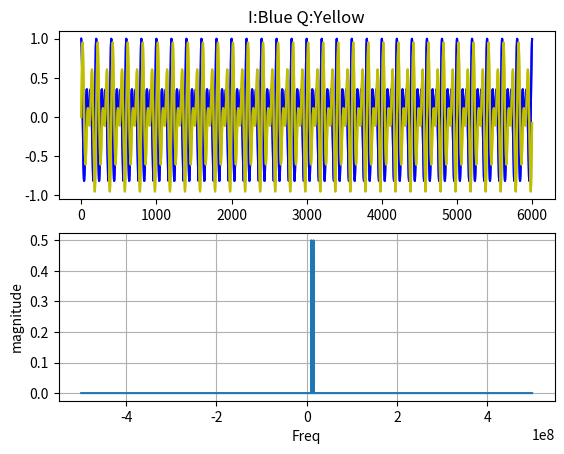

The matplotlib source for this figure:
######################################################################
#### Rohde & Schwarz Single tone generation
######################################################################
####
#### This program will test various baseband analysis input types.  
####
#### Modified by Martin C Lim
#### Revision: V0.1
#### Date    : 2017.10.04
####
#### 171004 MCL Created first version
####
#######################################
#### User Input
#######################################

#######################################
#### Code Begin
#######################################
import matplotlib.pyplot as plt
import numpy as np

class CWGen_Class:
   def __init__(self):
      self.maxAmpl = 1.0;                 #clipping value
      self.OverSamp = 100;                 #Oversampling
      self.FC1 = 10.0e6;                  #Tone1,Hz
      self.FC2 = 15.0e6;                   #Tone2,Hz
      self.NumPeriods = 60                #Number of Periods
      self.fBeta = 0;                     #Filter Beta
      self.IQlen = 0;                     #IQ Length
      self.IQpoints = 0;                  #Display points
   def __str__(self):
      OutStr = 'maxAmpl    : %5.2f\n'%self.maxAmpl +\
               'OverSamp   : %5.2f\n'%self.OverSamp +\
               'FC1        : %5.2f\n'%self.FC1 +\
               'FC2        : %5.2f\n'%self.FC2 +\
               'NumPeriods : %5.2f\n'%self.NumPeriods +\
               'fBeta      : %5.2f\n'%self.fBeta 
      return OutStr

   def Gen2Tone(self):
      ### I:Cos Q:Sin  -Frq:Nul +Frq:Pos 1.000 Normal Case
      ### I:Sin Q:Cos  -Frq:Neg +Frq:Nul 1.500
      ### I:Cos Q:Zer  -Frq:Pos +Frq:Pos 0.500
      ### I:Sin Q:Zer  -Frq:Neg +Frq:Neg 0.015
      ### I:Zer Q:Sin  -Frq:Neg +Frq:Pos 0.500
      ### I:Zer Q:Cos  -Frq:Neg +Frq:Pos 0.015

      Fs = self.OverSamp*(self.FC1);               #Sampling Frequency
      StopTime = self.NumPeriods/self.FC1;         #Waveforms
      dt = 1/Fs;                                   #seconds per sample
      t = np.arange(0,StopTime,dt);                #create time array
      t = np.linspace(0,StopTime,num=self.OverSamp*self.NumPeriods, endpoint=False);   #Create time array
      I1_Ch = 0.5 * np.cos(2*np.pi*self.FC1*t);
      Q1_Ch = 0.5 * np.sin(2*np.pi*self.FC1*t);
      I2_Ch = 0.5 * np.cos(2*np.pi*self.FC2*t);
      Q2_Ch = 0.5 * np.sin(2*np.pi*self.FC2*t);
      I_Ch = I1_Ch + I2_Ch
      Q_Ch = Q1_Ch + Q2_Ch
      self.IQlen = len(t)
      
      self.WvWrite(Fs,I_Ch,Q_Ch)
      print("CWGen: %d Samples @ %.0fMHz FFT res:%f kHz"%(len(I_Ch),Fs/1e6, Fs/(self.IQlen*1e3)))
      print("CWGen: %.3fMHz %.3fMHz tones generated"%(self.FC1/1e6,self.FC2/1e6))
      print("CWGen: %.2f %.2f Oversample"%(Fs/self.FC1,Fs/self.FC2))
      try:
         self.GUI_Element.insert(0,"CWGen")
         self.GUI_Object.update()
      except:
         pass
      self.FFT_IQ(Fs, I_Ch, Q_Ch)

   def Gen_FM(self):
      ### Source:   https://gist.github.com/fedden/d06cd490fcceab83952619311556044a
      Fs = self.OverSamp*(self.FC1);               #Sampling Frequency
      modulator_freq = self.FC2
      carrier_freq = self.FC1
      modulation_index = 1.0

      time = np.arange(44100.0) / 44100.0
      modulator = np.sin(2.0 * np.pi * modulator_freq * time) * modulation_index
      carrier = np.sin(2.0 * np.pi * carrier_freq * time)
      I_product = np.zeros_like(modulator)
      Q_product = np.zeros_like(modulator)

      for i, t in enumerate(time):
          I_product[i] = np.cos(2. * np.pi * (carrier_freq * t + modulator[i]))
          Q_product[i] = np.sin(2. * np.pi * (carrier_freq * t + modulator[i]))
          
      self.WvWrite(Fs,I_product,Q_product)
   
   def WvWrite(self,Fs, I_Ch, Q_Ch):
      fot = open("CreateWv.env", 'w')
      fot.write("#################################\n")
      fot.write("### CWGen Waveform\n")
      fot.write("###    Oversampling: %d\n"%self.OverSamp)
      fot.write("###    Tone1 Freq  : %.3f\n"%self.FC1)
      fot.write("###    Tone2 Freq  : %.3f\n"%self.FC2)
      fot.write("###    Cycles      : %d\n"%self.NumPeriods)
      fot.write("###\n")
      fot.write("#CWGen.py:%dx Oversampled %.0fHz & %.0fHz CW\n"%(self.OverSamp,self.FC1,self.FC2))
      fot.write("%f\n"%Fs)
      for i in range(0,len(I_Ch)):
         fot.write("%f,%f\n"%(I_Ch[i],Q_Ch[i]))
      fot.close()
      #print("CWGen: %d Samples @ %.0fMHz FFT res:%f kHz"%(len(I_Ch),Fs/1e6, Fs/(self.IQlen*1e3)))

   
   def FFT_IQ(self, Fs, I_Ch, Q_Ch):
      #######################################
      #### Calculate FFT
      #######################################
      #IQ = np.vectorize(complex)(I_Ch,Q_Ch)
      IQ = I_Ch + 1j*Q_Ch
      
      #fltr = np.kaiser(N, self.fBeta)
      #IQ = np.multiply(IQ, fltr)
      mag = np.fft.fft(IQ)/self.IQlen
      mag = np.fft.fftshift(mag)
      #mag = mag[range(N/2)]

      #frq = (np.arange(N)*Fs)/N
      frq = np.fft.fftfreq(self.IQlen,d=1/(Fs))
      frq = np.fft.fftshift(frq)
      #frq = frq[range(N/2)]
      
      #######################################
      #### Plot Data
      #######################################
      plt.clf()
      plt.subplot(2, 1, 1)       #Time Domain
      plt.title("I:Blue Q:Yellow")
      plt.plot(I_Ch,"b",I_Ch,"b")
      plt.plot(Q_Ch,"y",Q_Ch,"y")
      
      plt.subplot(2, 1, 2)       # Frequency Domain
      if self.IQpoints:
         plt.plot(frq, mag,'bo')
      plt.plot(frq, mag)
      plt.xlabel('Freq')
      plt.ylabel('magnitude')
#      plt.xlim(-3e6,3e6)
      plt.grid(True)
      plt.show()

   def plotLine(arry):
      plt.plot(arry)
      plt.xlabel('time,sec')
      plt.ylabel('magnitude')
      plt.title('plot')
      plt.grid(True)
      plt.show()

   def plotXY(t, I_Ch, Q_Ch):
      #######################################
      #### Plot Data
      #######################################
      plt.plot(t, I_Ch, t, Q_Ch)
      plt.xlabel('time,sec')
      plt.ylabel('magnitude')
      plt.title('plot')
      plt.grid(True)
      #plt.savefig("test.png")
      plt.show()

#####################################################################
### Run if Main
#####################################################################
if __name__ == "__main__":
   asdf = CWGen_Class()    #Create object
   asdf.Gen2Tone()             #Call main
   #asdf.Gen_FM()
